Run: headless pygame with SDL's dummy video driver; simulated clock (each Clock.tick advances the game by its frame time, no real sleeping); random seed 0; keys injected as events and as key.get_pressed() state; no mouse input.
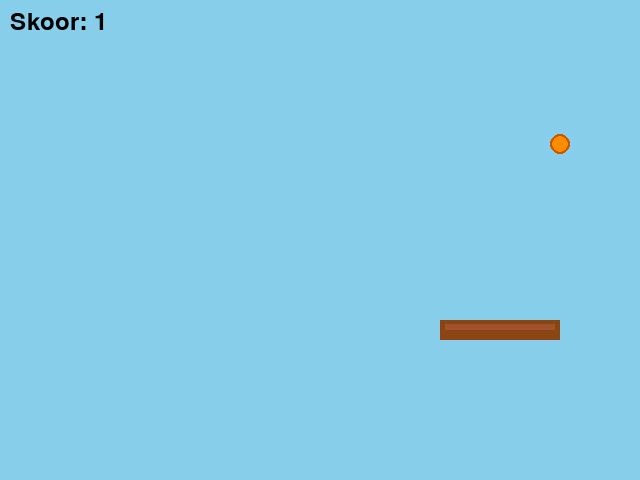
Frame 1 of 4 · flips 1–60 · no input
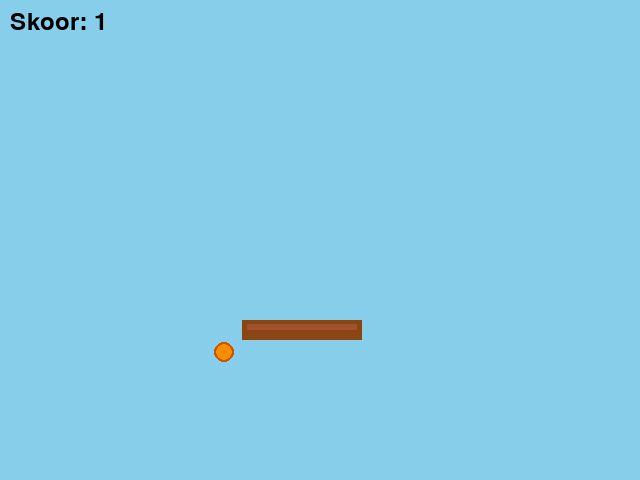
Frame 2 of 4 · flips 61–180 · tapped SPACE, RETURN · held RIGHT (→), D
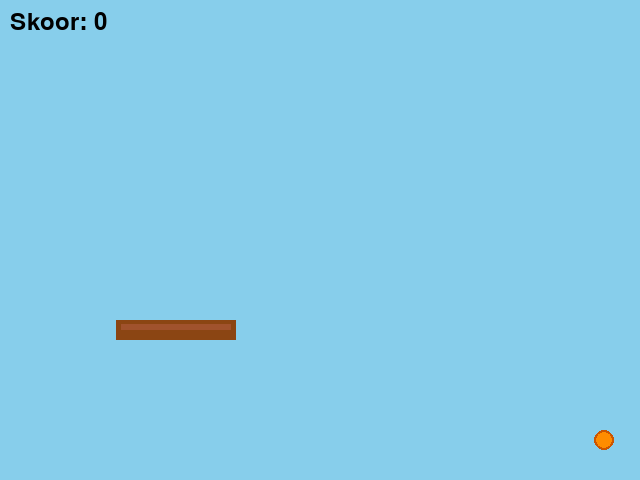
Frame 3 of 4 · flips 181–300 · held DOWN (↓), S
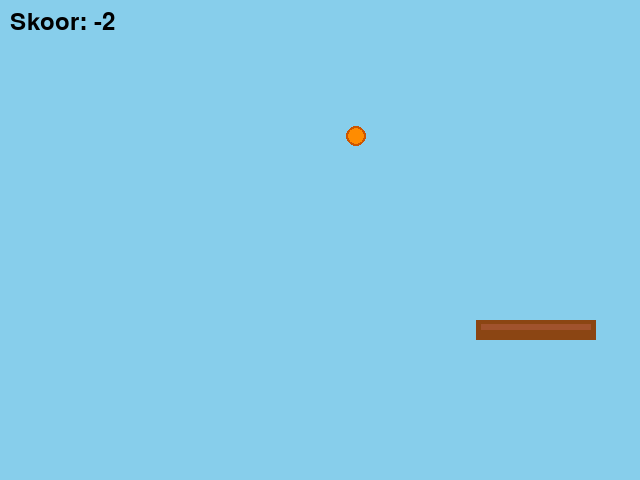
Frame 4 of 4 · flips 301–420 · held LEFT (←), A, UP (↑), W

The pygame program that drew these frames:

import pygame
import sys
import random

pygame.init()

# Ekraani seaded
W, H = 640, 480
screen = pygame.display.set_mode((W, H))
pygame.display.set_caption("PingPong")

# Värvid
TAEVAS = (135, 206, 235)
PRUUN = (139, 69, 19)
HELEPRUUN = (160, 82, 45)
ORANЗ = (255, 140, 0)
TUMEORANЗ = (204, 85, 0)
MUST = (0, 0, 0)

font = pygame.font.SysFont(None, 36)
clock = pygame.time.Clock()

# Mängu muutujad
ball = pygame.Rect(310, 230, 20, 20)
ball_dx, ball_dy = 4 * random.choice([-1, 1]), 4

pad = pygame.Rect(260, 320, 120, 20)
pad_dx = 3

score = 0

def draw():
    screen.fill(TAEVAS)

    # Skoor ülemises nurgas
    tekst = font.render(f"Skoor: {score}", True, MUST)
    screen.blit(tekst, (10, 10))

    # Alus
    pygame.draw.rect(screen, PRUUN, pad)
    pygame.draw.rect(screen, HELEPRUUN, (pad.x + 5, pad.y + 4, pad.width - 10, 6))

    # Pall
    pygame.draw.circle(screen, ORANЗ, ball.center, 10)
    pygame.draw.circle(screen, TUMEORANЗ, ball.center, 10, 2)

    pygame.display.flip()

running = True
while running:
    clock.tick(60)

    for event in pygame.event.get():
        if event.type == pygame.QUIT:
            running = False

    # Pall liigub
    ball.x += ball_dx
    ball.y += ball_dy

    # Põrkub vasakult/paremalt seinalt
    if ball.left <= 0 or ball.right >= W:
        ball_dx *= -1

    # Põrkub ülemisest seinast
    if ball.top <= 0:
        ball_dy *= -1

    # Kokkupõrge alusega (ainult kui pall langeb alla)
    if ball_dy > 0 and ball.colliderect(pad):
        ball_dy *= -1
        score += 1  # positiivne punkt

    # Pall kukkus alla
    if ball.top > H:
        score -= 1  # negatiivne punkt
        ball.center = (W // 2, 100)
        ball_dx = 4 * random.choice([-1, 1])
        ball_dy = 4

    # Alus liigub edasi-tagasi
    pad.x += pad_dx
    if pad.left <= 0 or pad.right >= W:
        pad_dx *= -1

    draw()

pygame.quit()
sys.exit()
